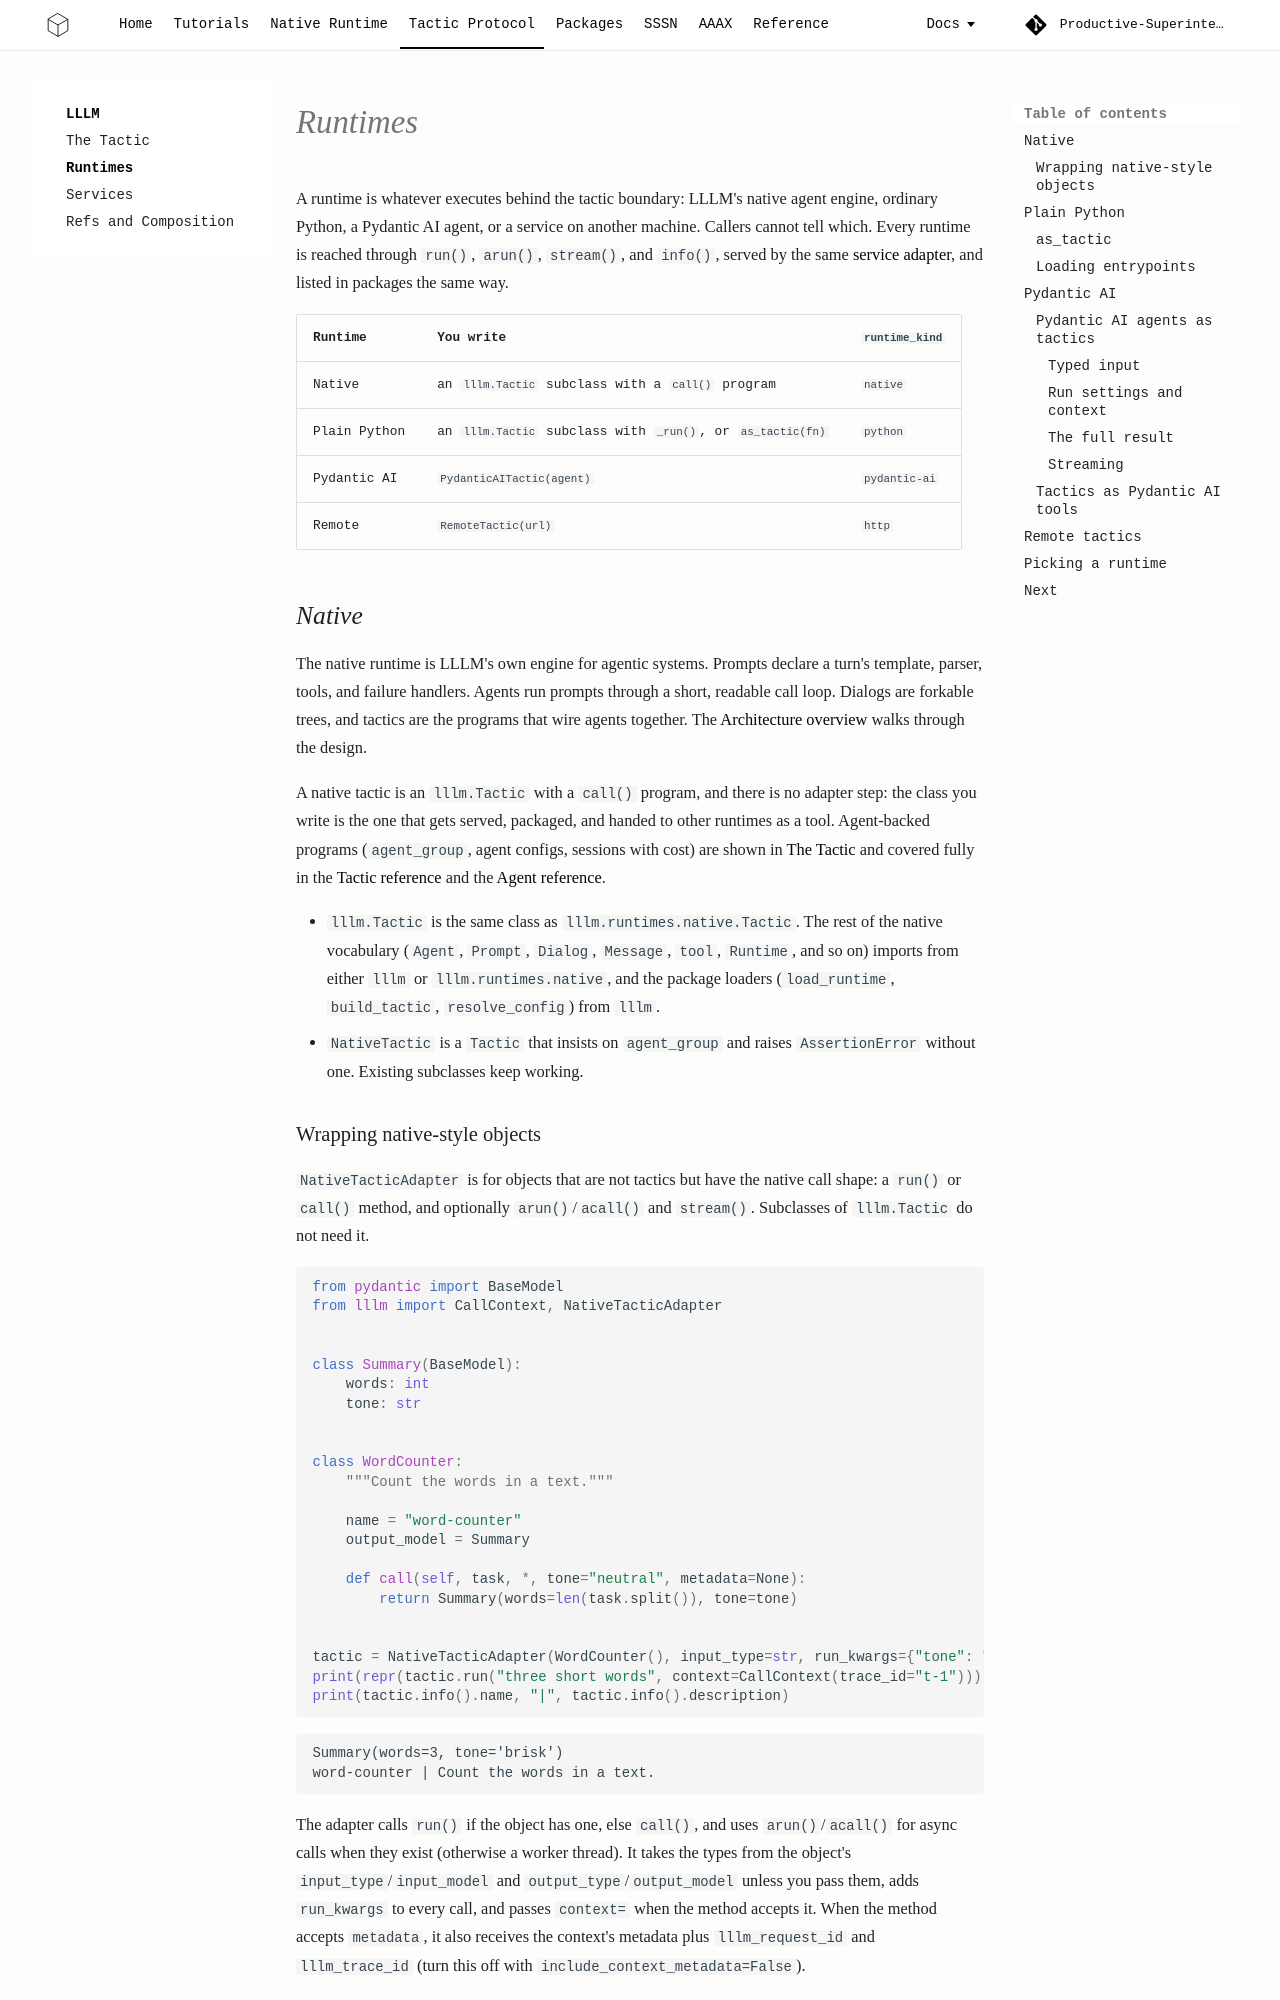

repository: Productive-Superintelligence/lllm · page: protocol/runtimes/index.html · generator: mkdocs

# Runtimes

A runtime is whatever executes behind the tactic boundary: LLLM's native agent
engine, ordinary Python, a Pydantic AI agent, or a service on another machine.
Callers cannot tell which. Every runtime is reached through `run()`, `arun()`,
`stream()`, and `info()`, served by the same [service adapter](services.md),
and listed in packages the same way.

| Runtime | You write | `runtime_kind` |
| --- | --- | --- |
| Native | an `lllm.Tactic` subclass with a `call()` program | `native` |
| Plain Python | an `lllm.Tactic` subclass with `_run()`, or `as_tactic(fn)` | `python` |
| Pydantic AI | `PydanticAITactic(agent)` | `pydantic-ai` |
| Remote | `RemoteTactic(url)` | `http` |

## Native

The native runtime is LLLM's own engine for agentic systems. Prompts declare a
turn's template, parser, tools, and failure handlers. Agents run prompts through
a short, readable call loop. Dialogs are forkable trees, and tactics are the
programs that wire agents together. The
[Architecture overview](../core/architecture.md) walks through the design.

A native tactic is an `lllm.Tactic` with a `call()` program, and there is no
adapter step: the class you write is the one that gets served, packaged, and
handed to other runtimes as a tool. Agent-backed programs (`agent_group`, agent
configs, sessions with cost) are shown in [The Tactic](tactic.md#agents) and
covered fully in the [Tactic reference](../core/tactic.md) and the
[Agent reference](../core/agent.md).

- `lllm.Tactic` is the same class as `lllm.runtimes.native.Tactic`. The rest of
  the native vocabulary (`Agent`, `Prompt`, `Dialog`, `Message`, `tool`,
  `Runtime`, and so on) imports from either `lllm` or `lllm.runtimes.native`,
  and the package loaders (`load_runtime`, `build_tactic`, `resolve_config`)
  from `lllm`.
- `NativeTactic` is a `Tactic` that insists on `agent_group` and raises
  `AssertionError` without one. Existing subclasses keep working.
